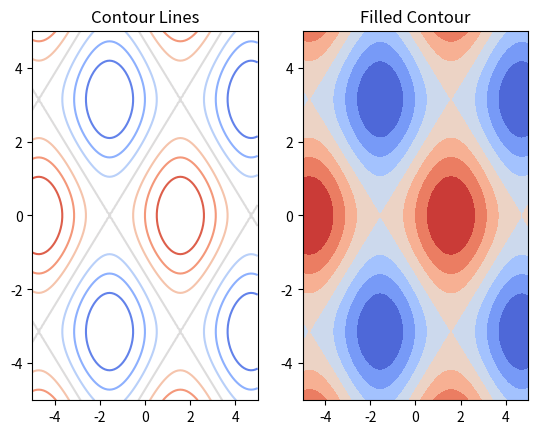

Generate this figure with matplotlib:
import numpy as np
import matplotlib.pyplot as plt

"""
CONTOUR vs FILLED CONTOUR
------------------------
Compare both styles side by side.
"""

x = np.linspace(-5, 5, 100)
y = np.linspace(-5, 5, 100)

X, Y = np.meshgrid(x, y)

Z = np.sin(X) + np.cos(Y)

plt.subplot(1, 2, 1)
plt.contour(X, Y, Z, cmap="coolwarm")
plt.title("Contour Lines")

plt.subplot(1, 2, 2)
plt.contourf(X, Y, Z, cmap="coolwarm")
plt.title("Filled Contour")

plt.show()
